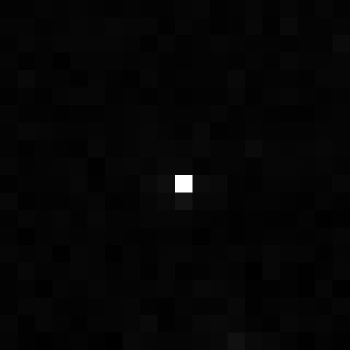

The file beside this chart, header and first rows:
, xmin, ymin, lat, lon, area, perimeter, max_nanowatts, min_nanowatts, moonlight_illumination, clear_sky_confidence, mean_nanowatts
0, 1080, 3450, -6.605, -6.605, 1.0, 0.0, 20.78, 0.05658, 11.84, 0.0, 0.4742
